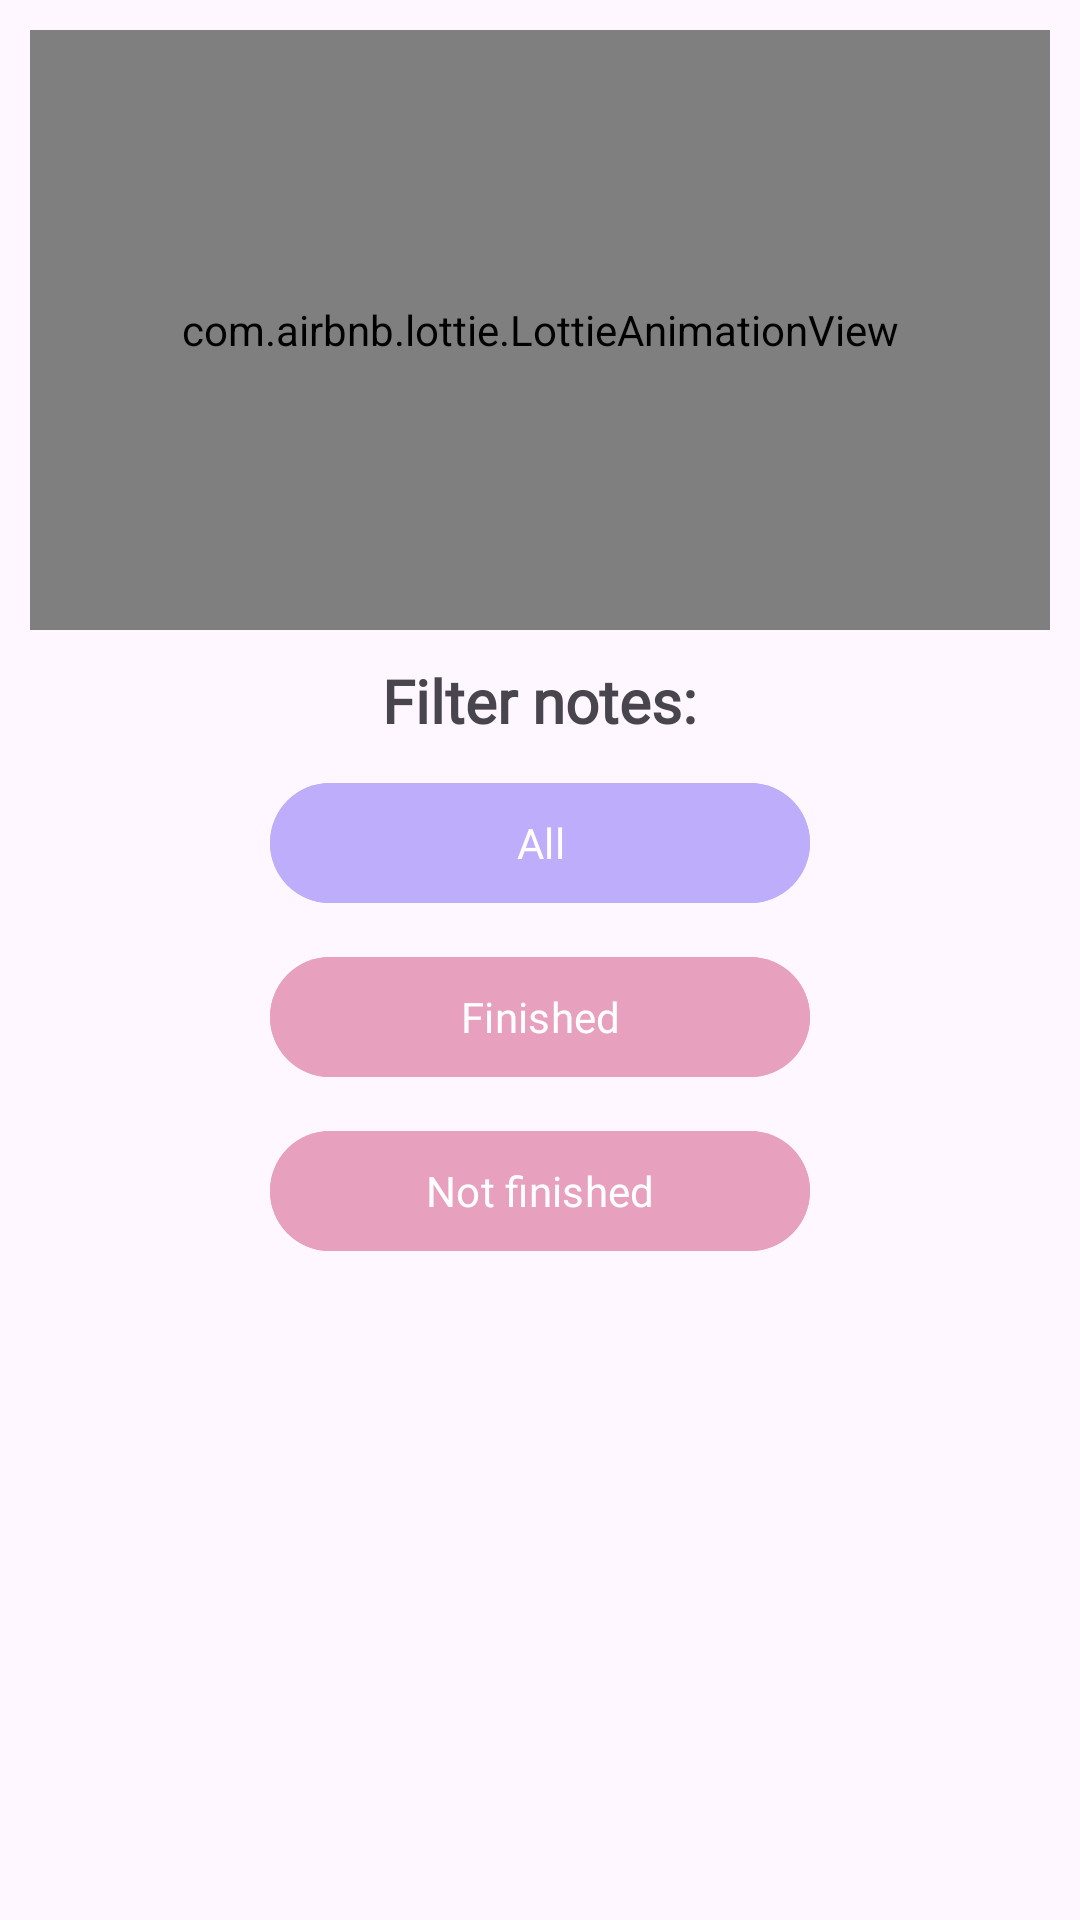

Reconstruct the res/layout file that produces this screen, plus the resources it refers to.
<!-- AndroidManifest.xml: application theme Theme.Agenda_Online -->
<!-- res/layout/dialog_box_filter_notes.xml -->
<?xml version="1.0" encoding="utf-8"?>
<androidx.appcompat.widget.LinearLayoutCompat xmlns:android="http://schemas.android.com/apk/res/android"
    xmlns:app="http://schemas.android.com/apk/res-auto"
    android:layout_width="300dp"
    android:layout_height="wrap_content"
    android:layout_gravity="center"
    android:orientation="vertical"
    android:padding="10dp">

    <com.airbnb.lottie.LottieAnimationView
        android:layout_width="match_parent"
        android:layout_height="200dp"
        android:layout_gravity="center"
        app:lottie_autoPlay="true"
        app:lottie_fileName="filter.json"
        app:lottie_imageAssetsFolder="assets"
        app:lottie_loop="true" />

    <TextView
        android:layout_width="wrap_content"
        android:layout_height="wrap_content"
        android:layout_gravity="center"
        android:layout_marginTop="10dp"
        android:fontFamily="@font/nunitosans"
        android:text="@string/Filter_NotesTXT"
        android:textSize="20sp"
        android:textStyle="bold" />

    <Button
        android:id="@+id/All_Notes"
        android:layout_width="180dp"
        android:layout_height="wrap_content"
        android:layout_gravity="center"
        android:layout_marginTop="10dp"
        android:backgroundTint="@color/color_Button"
        android:fontFamily="@font/nunitosans"
        android:text="@string/All_Notes" />

    <Button
        android:id="@+id/Finished_notes"
        android:layout_width="180dp"
        android:layout_height="wrap_content"
        android:layout_gravity="center"
        android:layout_marginTop="10dp"
        android:backgroundTint="@color/color_pri"
        android:fontFamily="@font/nunitosans"
        android:text="@string/Finished_notes" />

    <Button
        android:id="@+id/Notes_NotFinished"
        android:layout_width="180dp"
        android:layout_height="wrap_content"
        android:layout_gravity="center"
        android:layout_marginTop="10dp"
        android:backgroundTint="@color/color_pri"
        android:fontFamily="@font/nunitosans"
        android:text="@string/Notes_NotFinished" />

</androidx.appcompat.widget.LinearLayoutCompat>
<!-- resources referenced by this layout -->
<resources>
  <color name="color_Button">#FFBEADFA</color>
  <color name="color_pri">#FFE8A0BF</color>
  <string name="All_Notes">All</string>
  <string name="Filter_NotesTXT">Filter notes: </string>
  <string name="Finished_notes">Finished</string>
  <string name="Notes_NotFinished">Not finished</string>
  <style name="Theme.Agenda_Online" parent="Base.Theme.Agenda_Online" />
  <style name="Base.Theme.Agenda_Online" parent="Theme.Material3.DayNight.NoActionBar">
  
          <item name="colorPrimary">@color/color_pri</item>
          <item name="colorPrimaryVariant">@color/color_pri_dark</item>
          <item name="colorOnSecondary">@color/color_pri_dark</item>
      </style>
  <color name="color_pri_dark">#004257</color>
</resources>
